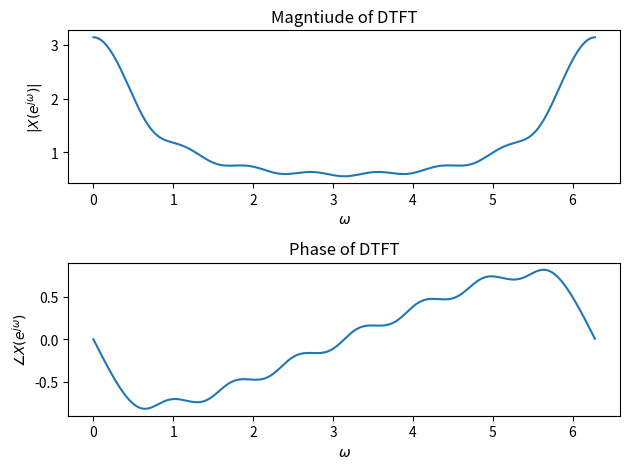
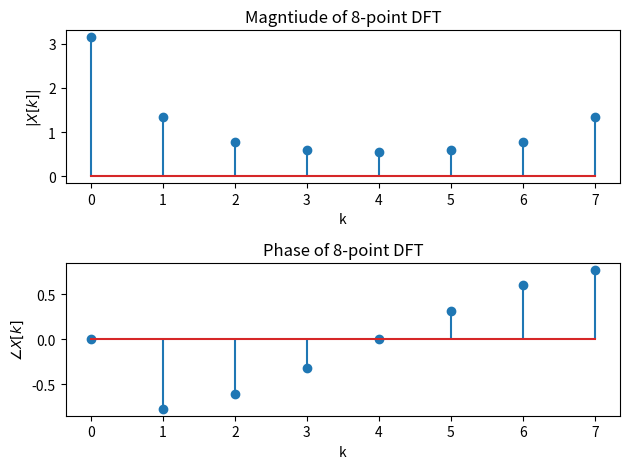
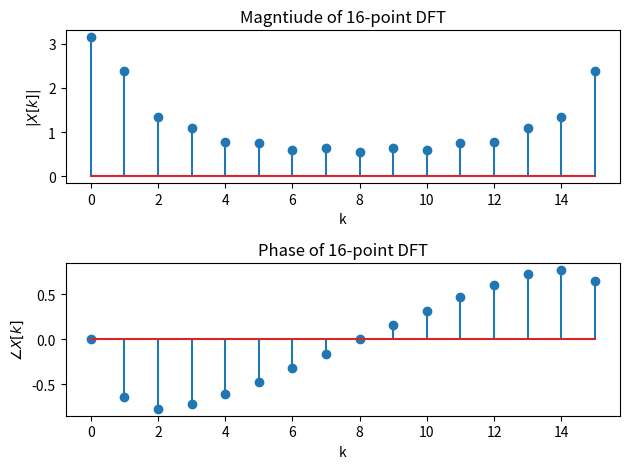
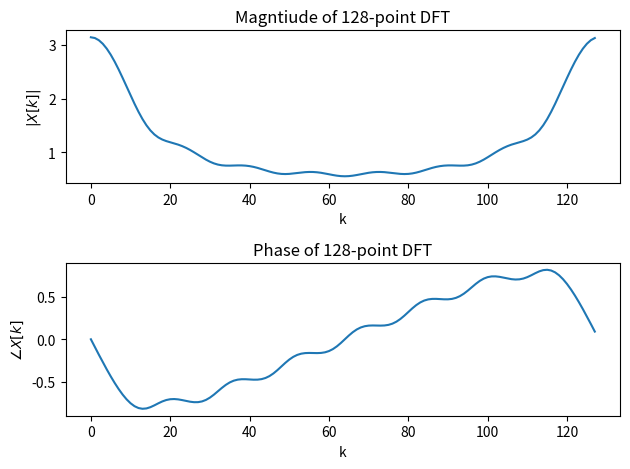

Here is the Python script that generated these plots, in order:
# ESE 531: HW8 Problem 2
# Author: Noah Schwab

# import libraries
import matplotlib.pyplot as plt
import numpy as np

# part a

# analytical expressision for DTFT of x[n]
w = np.arange(0, 2 * np.pi, 0.01)
X = np.array([(1 - (0.7 * np.exp(-1j * i)) ** 8) / (1 - 0.7 * np.exp(-1j * i)) for i in w])


# plot the magntiude and phase of DTFT
fig, axs = plt.subplots(2)

axs[0].plot(w, np.abs(X))
axs[0].set_title('Magntiude of DTFT')
axs[0].set_xlabel(r'$\omega$')
axs[0].set_ylabel(r'$|X(e^{j \omega})|$')

axs[1].plot(w, np.angle(X))
axs[1].set_title('Phase of DTFT')
axs[1].set_xlabel(r'$\omega$')
axs[1].set_ylabel(r'$\angle X(e^{j \omega})$')

plt.tight_layout()
plt.show()

# part b

# define x
x = np.array([0.7 ** n for n in range(8)])

# compute 8-point DFT and plot its magnitude and phase
X8 = np.fft.fft(x, n=8)

fig, axs = plt.subplots(2)

axs[0].stem(np.abs(X8))
axs[0].set_title('Magntiude of 8-point DFT')
axs[0].set_xlabel(r'k')
axs[0].set_ylabel(r'$|X[k]|$')

axs[1].stem(np.angle(X8))
axs[1].set_title('Phase of 8-point DFT')
axs[1].set_xlabel(r'k')
axs[1].set_ylabel(r'$\angle X[k]$')

plt.tight_layout()
plt.show()

# part c

# compute 16-point DFT and plot its magnitude and phase
# note: np.fft.fft automatically zero pads the input signal if the DFT length is larger than the signal length
X16 = np.fft.fft(x, n=16)

fig, axs = plt.subplots(2)

axs[0].stem(np.abs(X16))
axs[0].set_title('Magntiude of 16-point DFT')
axs[0].set_xlabel(r'k')
axs[0].set_ylabel(r'$|X[k]|$')

axs[1].stem(np.angle(X16))
axs[1].set_title('Phase of 16-point DFT')
axs[1].set_xlabel(r'k')
axs[1].set_ylabel(r'$\angle X[k]$')

plt.tight_layout()
plt.show()

# part d

# compute 128-point DFT and plot its magnitude and phase
# note: np.fft.fft automatically zero pads the input signal if the DFT length is larger than the signal length
X128 = np.fft.fft(x, n=128)

fig, axs = plt.subplots(2)

axs[0].plot(np.abs(X128))
axs[0].set_title('Magntiude of 128-point DFT')
axs[0].set_xlabel(r'k')
axs[0].set_ylabel(r'$|X[k]|$')

axs[1].plot(np.angle(X128))
axs[1].set_title('Phase of 128-point DFT')
axs[1].set_xlabel(r'k')
axs[1].set_ylabel(r'$\angle X[k]$')

plt.tight_layout()
plt.show()